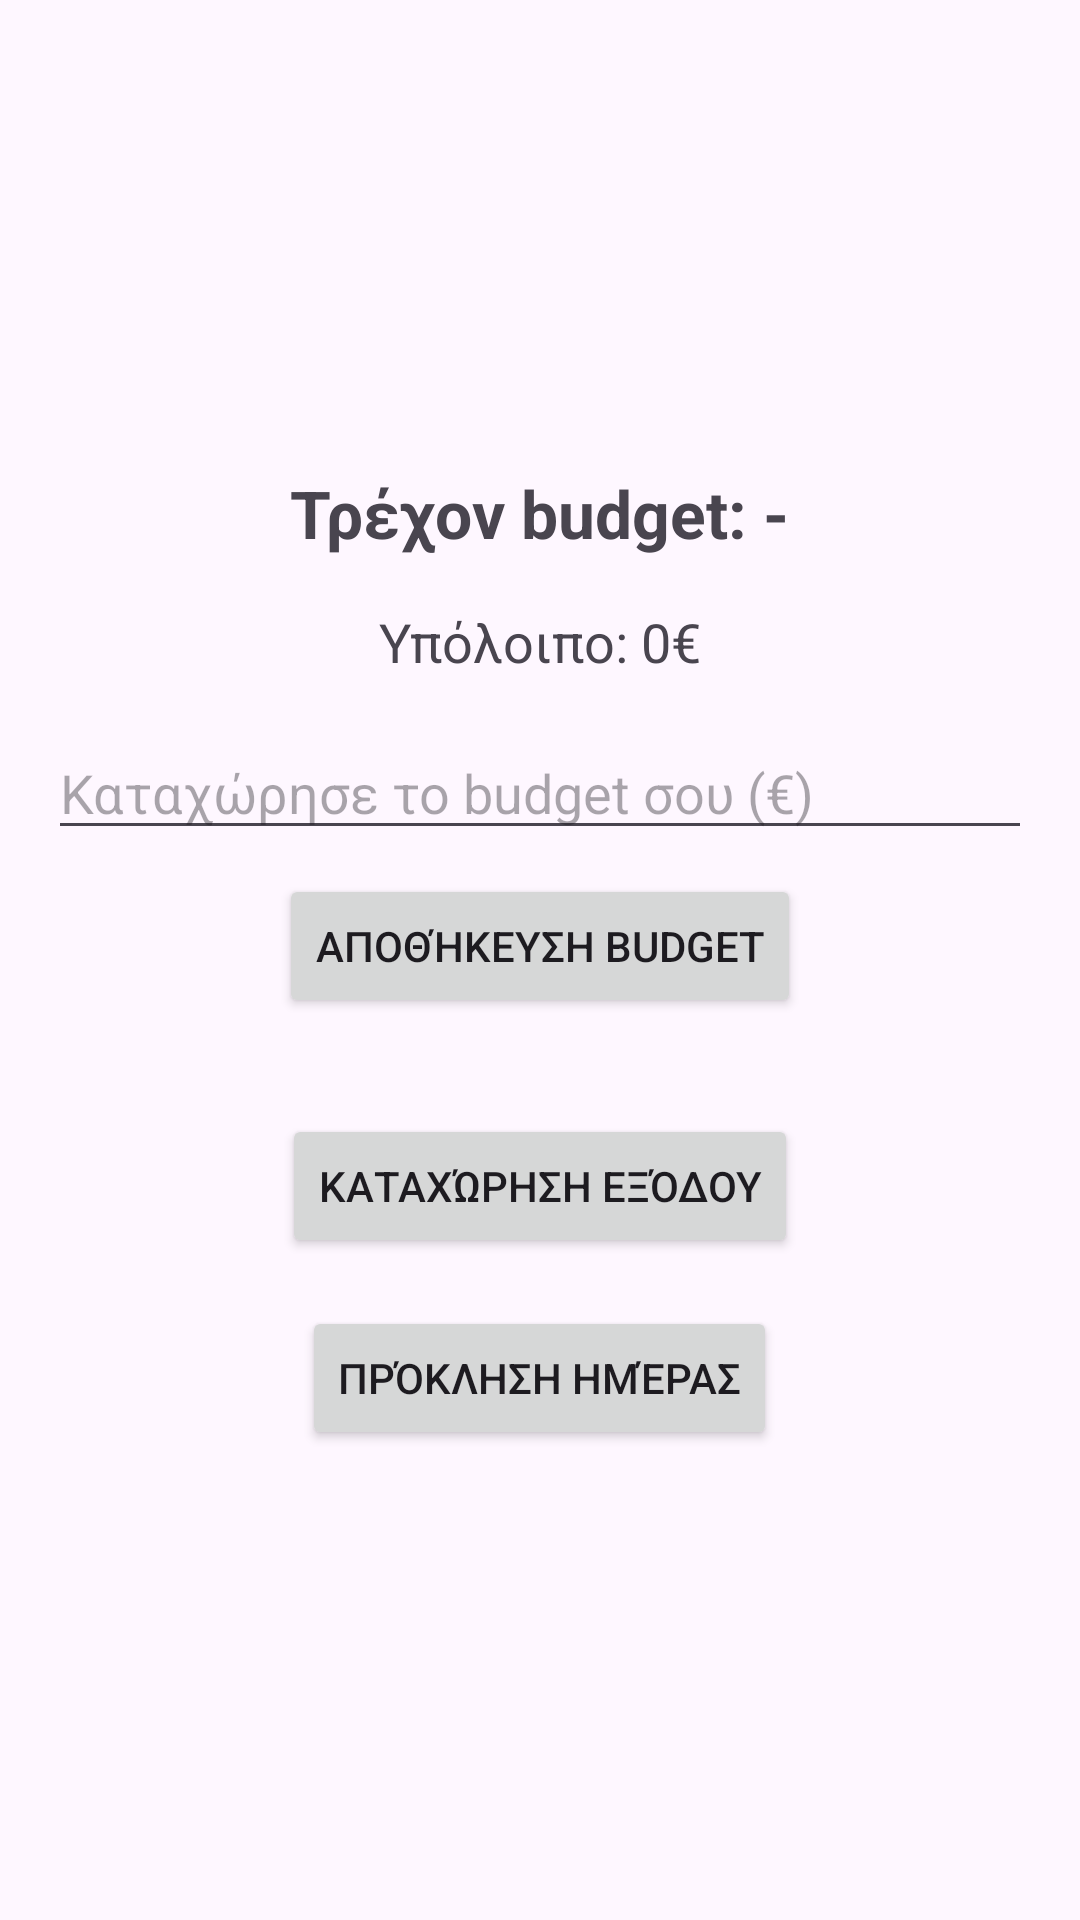

Reconstruct the res/layout file that produces this screen, plus the resources it refers to.
<!-- AndroidManifest.xml: application theme Theme.BrokeNoMore -->
<!-- res/layout/activity_main.xml -->
<?xml version="1.0" encoding="utf-8"?>
<LinearLayout xmlns:android="http://schemas.android.com/apk/res/android"
    android:layout_width="match_parent"
    android:layout_height="match_parent"
    android:orientation="vertical"
    android:gravity="center"
    android:padding="16dp">
    <TextView
        android:id="@+id/budgetDisplay"
        android:text="Τρέχον budget: -"
        android:textSize="22sp"
        android:textStyle="bold"
        android:layout_width="wrap_content"
        android:layout_height="wrap_content"
        android:layout_marginBottom="16dp" />

    <TextView
        android:id="@+id/tvBudget"
        android:layout_width="wrap_content"
        android:layout_height="wrap_content"
        android:text="Υπόλοιπο: 0€"
        android:textSize="18sp"
        android:layout_marginBottom="16dp"/>


    <EditText
        android:id="@+id/budgetInput"
        android:hint="Καταχώρησε το budget σου (€)"
        android:inputType="numberDecimal"
        android:layout_width="match_parent"
        android:layout_height="wrap_content"
        android:layout_marginBottom="8dp" />

    <Button
        android:id="@+id/btnSaveBudget"
        android:text="Αποθήκευση Budget"
        android:layout_width="wrap_content"
        android:layout_height="wrap_content"
        android:layout_marginBottom="16dp" />

    <Button
        android:id="@+id/btnChangeBudget"
        android:text="Αλλαγή Budget"
        android:layout_width="wrap_content"
        android:layout_height="wrap_content"
        android:visibility="gone" />



    <Button
        android:id="@+id/btnAddExpense"
        android:layout_width="wrap_content"
        android:layout_height="wrap_content"
        android:text="Καταχώρηση Εξόδου"
        android:layout_marginTop="16dp"/>

    <Button
        android:id="@+id/btnChallenges"
        android:layout_width="wrap_content"
        android:layout_height="wrap_content"
        android:text="Πρόκληση Ημέρας"
        android:layout_marginTop="16dp"/>


</LinearLayout>
<!-- resources referenced by this layout -->
<resources>
  <style name="Theme.BrokeNoMore" parent="Base.Theme.BrokeNoMore" />
  <style name="Base.Theme.BrokeNoMore" parent="Theme.Material3.DayNight.NoActionBar">
          
          
      </style>
</resources>
